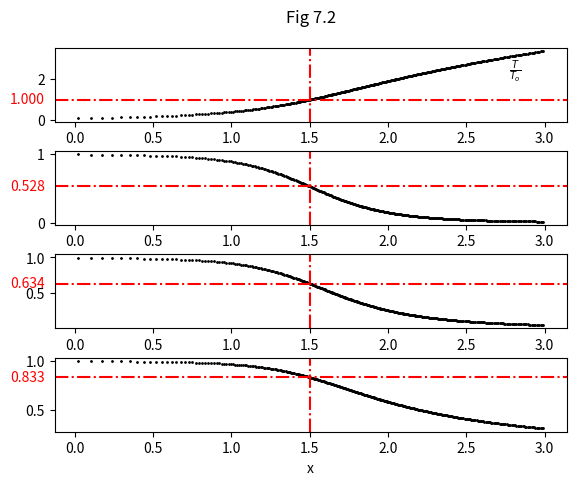
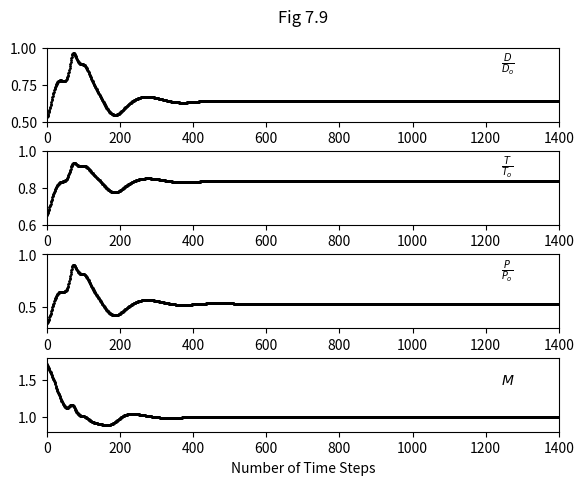
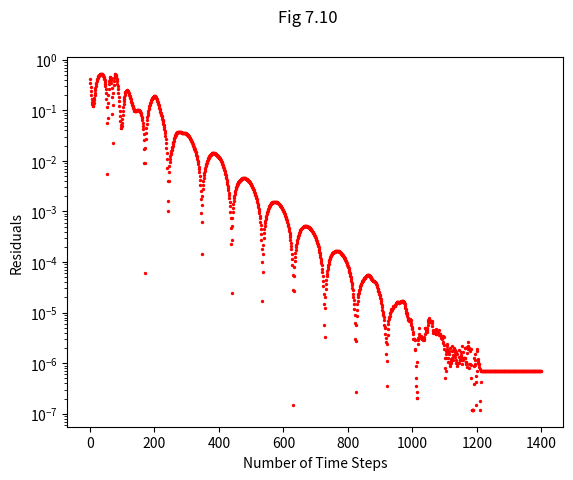
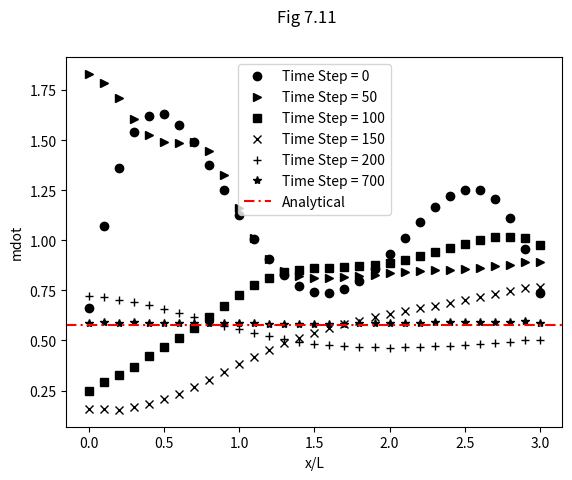
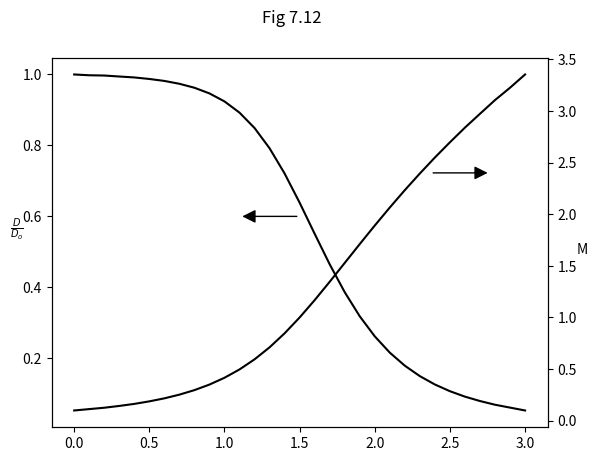

Reproduce these figures in Python, in order.
# -----------------------------------------------------------
# 1D Maccormack scheme for supersonic-subsonic nozzle
# -----------------------------------------------------------

# -----------------------------------------------------------
# libraries
# -----------------------------------------------------------

#numpy is used to store data
#pandas is used to store and display tabulated results 
#matplotlib is used to display graphical results

import numpy as np
import pandas as pd
import matplotlib.pyplot as plt
import matplotlib.transforms as transforms

# -----------------------------------------------------------
# user fixed settings
# -----------------------------------------------------------

NOZZLE_LENGTH = 3 
GAMMA = 1.4 #ratio of specific heats
TIME_STEPS = 1400
COURANT_NUMBER = 0.5
DX = 0.1 #grid spacing
INT_PRECISION = np.int16
FLOAT_PRECISION = np.float32
EMPTY_TYPE = np.nan
LOC = 15 #grid location to plot results

#specify iterations to plot data
TIME_PLOTS = [0, 50, 100, 150, 200, 700] 

# -----------------------------------------------------------
# generate 1D grid
# -----------------------------------------------------------

N = int(NOZZLE_LENGTH/DX + 1)

x_grid = np.linspace(
  0, 
  NOZZLE_LENGTH, 
  N, 
  dtype=FLOAT_PRECISION)

step_nos = np.linspace(
  0, 
  TIME_STEPS-1, 
  TIME_STEPS, 
  dtype=INT_PRECISION)

# -----------------------------------------------------------
# initial conditions for CFD
# -----------------------------------------------------------

D = 1 - 0.3146*x_grid #density
T = 1 - 0.2314*x_grid #temperature
U = (0.1 + 1.09*x_grid)*np.power(T,0.5) #velocity
A = 1 + 2.2*np.power((x_grid-1.5),2) #nozzle shape
A_log = np.log(A)

# -----------------------------------------------------------
# arrays for storing CFD calculations 
# -----------------------------------------------------------

#array to store pressure from CFD
p = np.empty(N, dtype=FLOAT_PRECISION) #pressure

#array to store barred gradients from CFD
dD_dt_bar = np.empty(N, dtype=FLOAT_PRECISION)
dU_dt_bar = np.empty(N, dtype=FLOAT_PRECISION)
dT_dt_bar = np.empty(N, dtype=FLOAT_PRECISION)

#array to store corrected gradients from CFD
dD_dt_corr = np.empty(N, dtype=FLOAT_PRECISION)
dU_dt_corr = np.empty(N, dtype=FLOAT_PRECISION)
dT_dt_corr = np.empty(N, dtype=FLOAT_PRECISION)

#set arrays to defined empty type
p[:] = EMPTY_TYPE
dD_dt_bar[:] = EMPTY_TYPE
dU_dt_bar[:] = EMPTY_TYPE
dT_dt_bar[:] = EMPTY_TYPE
dD_dt_corr[:] = EMPTY_TYPE
dU_dt_corr[:] = EMPTY_TYPE
dT_dt_corr[:] = EMPTY_TYPE

# -----------------------------------------------------------
# arrays for storing CFD results 
# -----------------------------------------------------------

#store flow information at one grid point for each time step
D_loc = np.empty(TIME_STEPS, dtype=FLOAT_PRECISION)
U_loc = np.empty(TIME_STEPS, dtype=FLOAT_PRECISION)
T_loc = np.empty(TIME_STEPS, dtype=FLOAT_PRECISION)
p_loc = np.empty(TIME_STEPS, dtype=FLOAT_PRECISION)
M_loc = np.empty(TIME_STEPS, dtype=FLOAT_PRECISION) 
dD_dt_avg_loc = np.empty(TIME_STEPS, dtype=FLOAT_PRECISION)
dU_dt_avg_loc = np.empty(TIME_STEPS, dtype=FLOAT_PRECISION)

D_loc[:] = EMPTY_TYPE
U_loc[:] = EMPTY_TYPE
T_loc[:] = EMPTY_TYPE
p_loc[:] = EMPTY_TYPE
M_loc[:] = EMPTY_TYPE
dD_dt_avg_loc[:] = EMPTY_TYPE
dU_dt_avg_loc[:] = EMPTY_TYPE

results = [D_loc, T_loc, p_loc, M_loc]

#store mass flow rate at all grid points at a given time step
mdot_time = [] 

#run short code to obtain corrected index for time step 
#numbers:
time_plots_index = []
for kk in TIME_PLOTS:
  if kk == 0:
    time_plots_index.append(0)
  else:
    time_plots_index.append(kk-1)

# -----------------------------------------------------------
# set up analytical calculation for comparison with CFD
# -----------------------------------------------------------

#create valid Mach number inputs
M_ana_start = 0.1 #Mach nos. at x=0
M_ana_end = 3.35 #Mach nos. at x=3
M_ana_N = int((M_ana_end-M_ana_start)/0.01) + 1
M_ana = np.linspace(
  M_ana_start, 
  M_ana_end, 
  M_ana_N, 
  dtype=FLOAT_PRECISION) 

#create x points with which analytical data is stored
x_ana = np.empty(M_ana_N, dtype=FLOAT_PRECISION)
x_ana[:] = EMPTY_TYPE

# -----------------------------------------------------------
# analtical calculation
# -----------------------------------------------------------

#calculate normalised area
_M_temp = 1 + 0.5*(GAMMA-1)*M_ana**2
_M_exp = (GAMMA+1)/(GAMMA-1)
_A_ana_sq = (1/M_ana**2) * ((2/(GAMMA+1)) * _M_temp)**_M_exp
_A_ana = _A_ana_sq**0.5

#calculate x points
for ii, M_A in enumerate(M_ana):
  if M_A <= 1:
    x_ana[ii] = -(np.power(((_A_ana[ii] - 1)/2.2),0.5)) + 1.5
    if M_A == 1:
      throat_ana_index = ii
  else:
    x_ana[ii] = np.power(((_A_ana[ii] - 1)/2.2),0.5) + 1.5

#calculate flow variables
p_ana = _M_temp**(-GAMMA/(GAMMA-1))
D_ana = _M_temp**(-1/(GAMMA-1))
T_ana = _M_temp**-1

results_ana = [M_ana, p_ana, D_ana, T_ana]

# -----------------------------------------------------------
# maccormack CFD scheme
# -----------------------------------------------------------

for jj in range(TIME_STEPS):

  #predictor step - calculate predicted gradients at internal
  #points
  for ii in range(1,N-1):

    dD_dt_bar[ii] = \
      -D[ii] * ((U[ii+1] - U[ii])/DX) \
      -D[ii] * U[ii] * ((A_log[ii+1] - A_log[ii])/DX) \
      -U[ii] * ((D[ii+1] - D[ii])/DX)

    dU_dt_bar[ii] = \
      -U[ii] * ((U[ii+1] - U[ii])/DX) \
      -(1/GAMMA) \
      *( ((T[ii+1] - T[ii])/DX) \
        +(T[ii]/D[ii]) * ((D[ii+1] - D[ii])/DX) \
        )

    dT_dt_bar[ii] = \
      -U[ii] * ((T[ii+1] - T[ii])/DX) \
      -(GAMMA-1)*T[ii] \
      *( \
        ((U[ii+1] - U[ii])/DX) \
        +U[ii] * ((A_log[ii+1] - A_log[ii])/DX) \
        )

  #calculate minimum time step
  a = np.power(T,0.5) #speed of sound
  delta_t = np.nanmin(COURANT_NUMBER*DX/(a + U))

  #predictor - calculate barred quantities at internal points
  D_bar = D + dD_dt_bar*delta_t
  U_bar = U + dU_dt_bar*delta_t
  T_bar = T + dT_dt_bar*delta_t

  #assign values to external points of predicted variables 
  #at inflow for backwards difference scheme 
  D_bar[0] = D[0]
  U_bar[0] = U[0]
  T_bar[0] = T[0]

  #corrector - calculate corrected gradients
  for ii in range(1,N-1):
    dD_dt_corr[ii] = \
      -D_bar[ii] * (U_bar[ii] - U_bar[ii-1]) * (1/DX) \
      -D_bar[ii] * U_bar[ii] * (A_log[ii] - A_log[ii-1]) \
      * (1/DX) \
      -U_bar[ii] * (D_bar[ii] - D_bar[ii-1]) * (1/DX)

    dU_dt_corr[ii] = \
      -U_bar[ii] * (U_bar[ii] - U_bar[ii-1]) * (1/DX) \
      -(1/GAMMA) * (T_bar[ii] - T_bar[ii-1]) * (1/DX) \
      -(1/GAMMA) * (T_bar[ii]/D_bar[ii]) \
        *(D_bar[ii] - D_bar[ii-1]) * (1/DX)

    dT_dt_corr[ii] = \
      -U_bar[ii] * (T_bar[ii] - T_bar[ii-1]) * (1/DX) \
      -(GAMMA-1) * T_bar[ii] * (U_bar[ii] - U_bar[ii-1]) \
      * (1/DX) \
      -(GAMMA-1) * T_bar[ii] * U_bar[ii] *(1/DX) \
        *(A_log[ii] - A_log[ii-1]) 

  #calculate average time derivatives
  dD_dt_avg = (dD_dt_bar + dD_dt_corr)*0.5
  dU_dt_avg = (dU_dt_bar + dU_dt_corr)*0.5
  dT_dt_avg = (dT_dt_bar + dT_dt_corr)*0.5

  #update variables 
  D = D + dD_dt_avg*delta_t
  U = U + dU_dt_avg*delta_t
  T = T + dT_dt_avg*delta_t
  p = D*T

  #set boundary conditions
  D[0] = 1 #fixed inflow density
  T[0] = 1 #fixed inflow temperature
  p[0] = D[0]*T[0] #derived inflow pressure
  U[0] = 2*U[1] - U[2] #floating inflow velocity 
  D[N-1] = 2*D[N-2] - D[N-3] #floating outflow density
  U[N-1] = 2*U[N-2] - U[N-3] #floating outflow velocity
  T[N-1] = 2*T[N-2] - T[N-3] #floating outflow temperature
  p[N-1] = D[N-1]*T[N-1] #derived outflow pressure

  #store results at one location per time step
  D_loc[jj] = D[LOC]
  U_loc[jj] = U[LOC]
  T_loc[jj] = T[LOC]
  p_loc[jj] = p[LOC]
  M_loc[jj] = U[LOC]/np.power(T[LOC],0.5)
  dD_dt_avg_loc[jj] = np.absolute(dD_dt_avg[LOC])
  dU_dt_avg_loc[jj] = np.absolute(dU_dt_avg[LOC])

  #store results along nozzle at a given time step
  if jj in time_plots_index:
      mdot_time.append(D*A*U)

# -----------------------------------------------------------
# display results
# -----------------------------------------------------------

#tables

df = pd.DataFrame(
    {'x': x_grid.tolist(),
     'area': A.tolist(),
     'density': D.tolist(),
     'velocity': U.tolist(),
     'temp': T.tolist(),
     'pressure':  p.tolist(),
     'mach': (U/np.power(T,0.5)).tolist(),
     'mdot': (D*A*U).tolist()
    })

df.index = np.arange(1, len(df) + 1)
print('Table 7.3')
print(df)

#plotting 

#figure 7.2
fig_ana, axs_ana = plt.subplots(4)
fig_ana.suptitle('Fig 7.2')
fig_ana.subplots_adjust(left=0.1,
                    bottom=0.1, 
                    right=0.9, 
                    top=0.9, 
                    wspace=0.4, 
                    hspace=0.4)

throat_index = np.where(x_ana==1.5)
results_ana_labels = [
  "M",
  r"$\frac{p}{p_o}$",
  r"$\frac{D}{D_o}$",
  r"$\frac{T}{T_o}$"]                    

for ii in range(4):
  axs_ana[ii].scatter(x_ana, results_ana[ii], s=1, color='k')
  axs_ana[ii].axvline(1.5, color='r', linestyle='-.')
  
  throat_value = results_ana[ii][throat_index]
  axs_ana[ii].axhline(
    throat_value, 
    color='r', 
    linestyle='-.')

  #https://stackoverflow.com/questions/42877747/
  #plotting additional y point on y axis
  trans = transforms.blended_transform_factory(
    axs_ana[ii].get_yticklabels()[0].get_transform(), 
    axs_ana[ii].transData)
  
  axs_ana[ii].text(
    0,
    float(throat_value), 
    "{:.3f}".format(float(throat_value)), 
    color="red", 
    transform=trans, 
    ha="right", 
    va="center")

  #labels
  axs_ana[0].set_ylabel(results_ana_labels[ii], rotation=0)
  if ii == 0:
    axs_ana[ii].yaxis.set_label_coords(0.9, 0.3)
  else:
    axs_ana[ii].yaxis.set_label_coords(0.9, 0.6)

axs_ana[3].set_xlabel("x")

#figure 7.9
fig, axs = plt.subplots(4)
fig.suptitle('Fig 7.9')
fig.subplots_adjust(left=0.1,
                    bottom=0.1, 
                    right=0.9, 
                    top=0.9, 
                    wspace=0.4, 
                    hspace=0.4)
for kk in range(4):
  axs[kk].scatter(step_nos, results[kk], s=1, color='black')
  axs[kk].set_xlim(0, TIME_STEPS)

  if kk == 0:
    axs[kk].set_ylim(0.5,1)
    axs[kk].set_ylabel(r"$\frac{D}{D_o}$", rotation=0)
  elif kk == 1:
    axs[kk].set_ylim(0.6,1)
    axs[kk].set_ylabel(r"$\frac{T}{T_o}$", rotation=0)
  elif kk == 2:
    axs[kk].set_ylim(0.3,1)
    axs[kk].set_ylabel(r"$\frac{P}{P_o}$", rotation=0)
  else:
    axs[kk].set_ylim(0.8,1.8)
    axs[kk].set_ylabel(r"$M$", rotation=0)
    axs[kk].set_xlabel("Number of Time Steps")

  axs[kk].yaxis.set_label_coords(0.9, 0.6)

#figure 7.10
g1 = plt.figure(3)
g1.suptitle('Fig 7.10')
#plt.scatter(step_nos, dD_dt_avg_loc, s=1, color='black')
plt.scatter(step_nos, dU_dt_avg_loc, s=2, color='red')
#plt.scatter(step_nos, dT_dt_avg_loc, s=1, color='red')
plt.xlabel("Number of Time Steps")
plt.ylabel("Residuals")
plt.yscale('log')

#np.savetxt(r'test1.txt', dD_dt_avg_loc, delimiter=",")

#figure 7.11
markers = ['ko','k>','ks','kx','k+','k*']
g2 = plt.figure(4)
g2.suptitle('Fig 7.11')
for ii in range(6):
  plt.plot(x_grid, mdot_time[ii], markers[ii])
plt.xlabel("x/L")
plt.ylabel("mdot")
plt.axhline(
  D_ana[throat_ana_index]*T_ana[throat_ana_index]**0.5,
  color='red',
  dashes=(5, 2, 1, 2),
  label="Extra label on the legend") 
legend_items = \
  ["Time Step = " + str(jj) for jj in TIME_PLOTS] \
  + ['Analytical']
plt.legend(
  legend_items, 
  loc="best")

#figure 7.12
g3, axs_left = plt.subplots()
g3.suptitle('Fig 7.12')

axs_right = axs_left.twinx()
axs_left.plot(x_grid, D, 'k-')
axs_right.plot(x_grid,U/(T**0.5),'k-')
axs_left.set_ylabel(r"$\frac{D}{D_o}$", rotation=0)
axs_right.set_ylabel("M", rotation=0)
plt.xlabel("x/L")

#determine styling for the arrow drawn on figure
arrow_style = dict(
    arrowstyle = '<|-',
    color = 'black',
    linewidth = 1,
    linestyle = '-',
    mutation_scale = 20)

axs_left.annotate(
  '', 
  xy = (1.5,0.6), 
  xytext = (1.1,0.6),
  arrowprops = arrow_style)

axs_right.annotate(
  '', 
  xy = (2.37,2.4), 
  xytext = (2.77,2.4),
  arrowprops = arrow_style)   

plt.show()